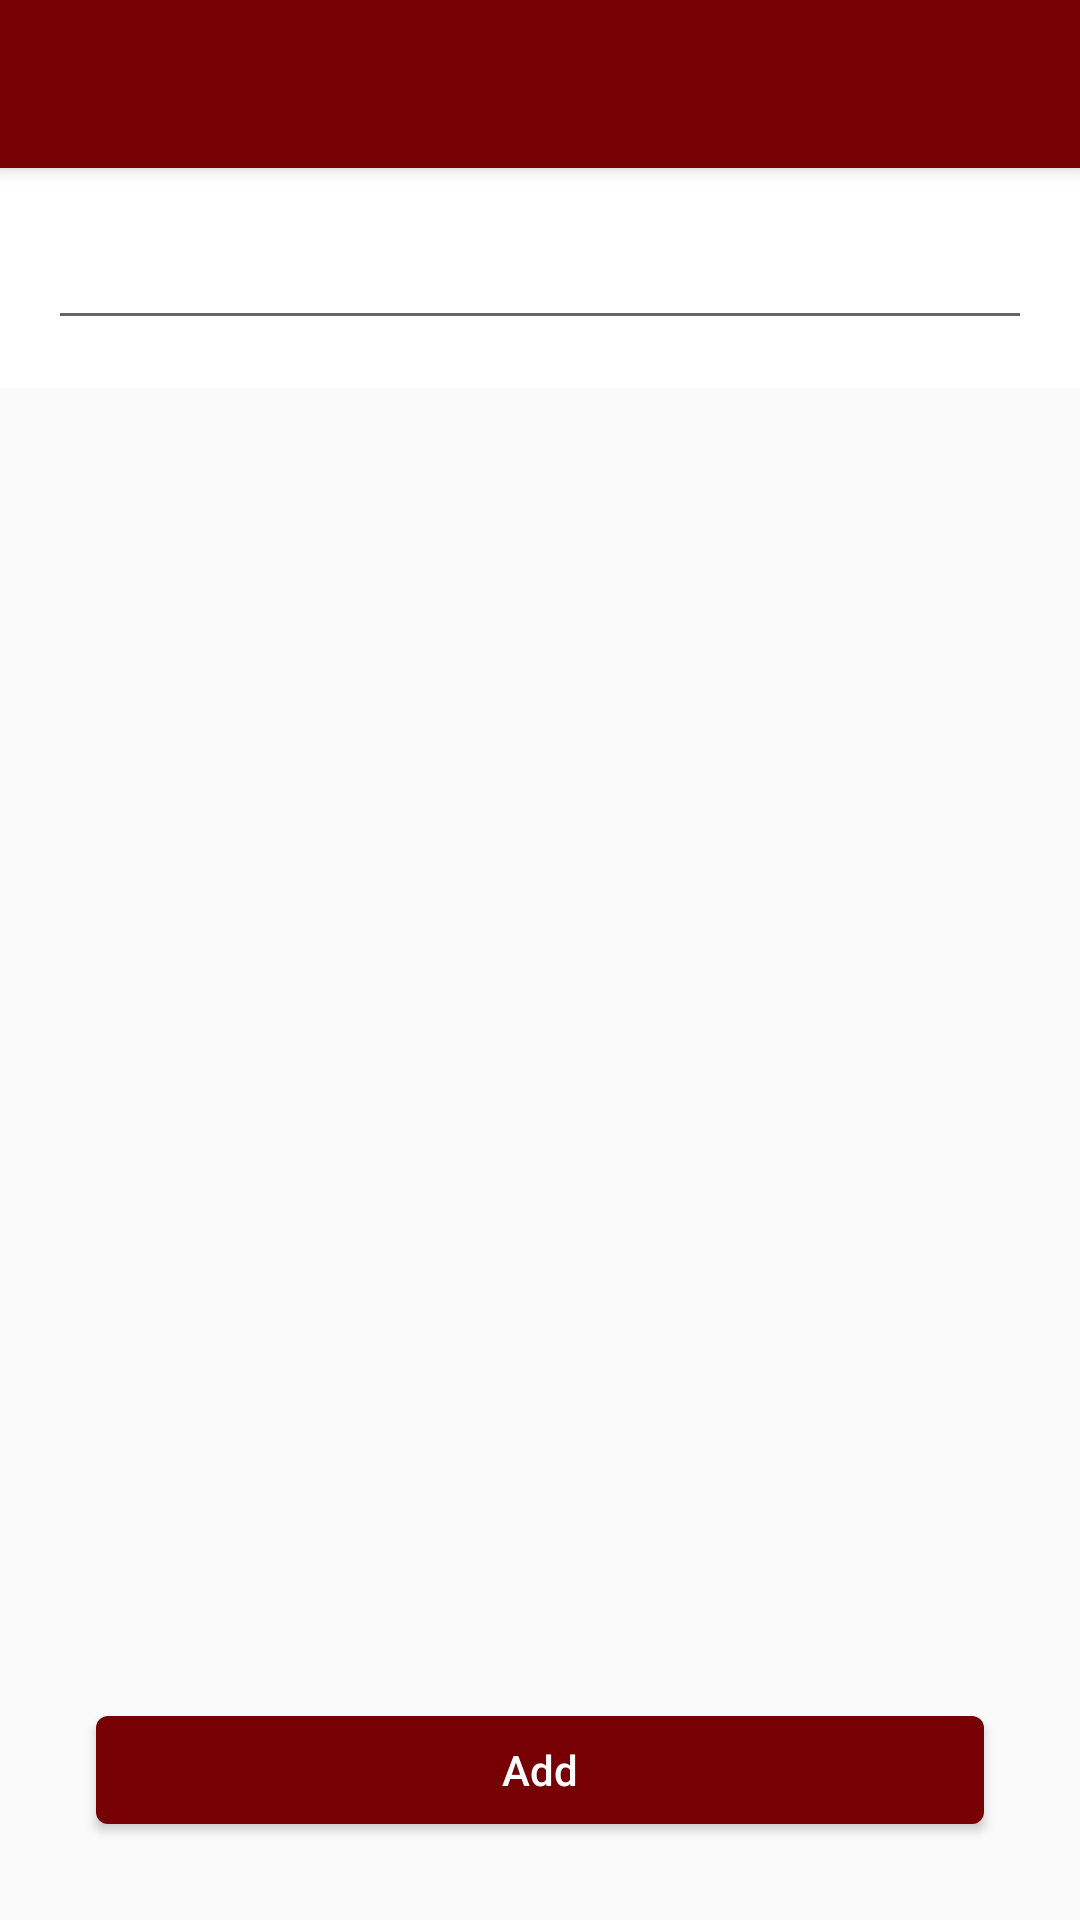

The Android layout XML behind this screen, and the referenced resources:
<!-- AndroidManifest.xml: application theme AppTheme -->
<!-- res/layout/activity_add_to_do.xml -->
<?xml version="1.0" encoding="utf-8"?>
<RelativeLayout
    xmlns:android="http://schemas.android.com/apk/res/android"
    xmlns:app="http://schemas.android.com/apk/res-auto"
    xmlns:tools="http://schemas.android.com/tools"
    android:layout_width="match_parent"
    android:layout_height="match_parent"
    tools:context=".add_todo.ActivityAddToDo">
    <android.support.design.widget.AppBarLayout
        android:id="@+id/appBar"
        android:layout_width="match_parent"
        android:layout_height="wrap_content"
        android:elevation="@dimen/margin_vsmall"
        android:fitsSystemWindows="true"
        android:theme="@style/ThemeOverlay.AppCompat.Dark.ActionBar">
        <include
            android:id="@+id/toolbarAddToDo"
            layout="@layout/toolbar"/>
    </android.support.design.widget.AppBarLayout>

    <RelativeLayout
        android:layout_width="match_parent"
        android:layout_height="wrap_content"
        android:layout_above="@id/btnAddNote"
        android:layout_below="@id/appBar"
        android:background="@color/white">

        <EditText
            android:id="@+id/edtTitle"
            android:layout_width="match_parent"
            android:layout_height="wrap_content"
            android:layout_margin="@dimen/margin_medium"
            android:paddingEnd="@dimen/padding_medium"
            android:paddingStart="@dimen/padding_medium"
            />
    </RelativeLayout>

    <Button
        android:id="@+id/btnAddToDo"
        android:layout_width="match_parent"
        android:layout_height="@dimen/btnHeight"
        android:layout_alignParentBottom="true"
        android:layout_below="@id/edtPassword"
        android:layout_margin="@dimen/margin_xlarge"
        android:background="@drawable/button_curved"
        android:text="@string/add"
        android:textAllCaps="false"
        android:textColor="@color/white"/>

</RelativeLayout>
<!-- res/layout/toolbar.xml (included above) -->
<?xml version="1.0" encoding="utf-8"?>
<android.support.v7.widget.Toolbar xmlns:android="http://schemas.android.com/apk/res/android"
    xmlns:local="http://schemas.android.com/apk/res-auto"
    style="@style/Widget.AppCompat.Toolbar"
    android:layout_width="match_parent"
    android:layout_height="wrap_content"
    android:background="@color/colorPrimary"
    local:popupTheme="@style/ThemeOverlay.AppCompat.Light"
    local:theme="@style/ToolBarStyle"
    local:titleTextColor="@android:color/white" />
<!-- resources referenced by this layout -->
<resources>
  <color name="colorPrimary">#760004</color>
  <color name="white">#FFFFFF</color>
  <dimen name="btnHeight">36dp</dimen>
  <dimen name="margin_medium">16dp</dimen>
  <dimen name="margin_vsmall">4dp</dimen>
  <dimen name="margin_xlarge">32dp</dimen>
  <dimen name="padding_medium">10dp</dimen>
  <!-- drawable button_curved (drawable) -->
  <?xml version="1.0" encoding="UTF-8"?>
  <shape xmlns:android="http://schemas.android.com/apk/res/android"
         android:shape="rectangle"
      >
  
      <corners android:radius="@dimen/btn_corner"/>
  
      <solid
          android:color="@color/colorPrimary"/>
  
  </shape>
  <string name="add">Add</string>
  <style name="ToolBarStyle" parent="ThemeOverlay.AppCompat.Light">
          <item name="android:textColorPrimary">@android:color/white</item>
          <item name="android:textColorSecondary">@android:color/white</item>
          <item name="android:textColor">@android:color/white</item>
      </style>
  <style name="AppTheme" parent="Theme.AppCompat.Light.NoActionBar">
          
          <item name="colorPrimary">@color/colorPrimary</item>
          <item name="colorPrimaryDark">@color/colorPrimaryDark</item>
          <item name="colorAccent">@color/colorAccent</item>
          <item name="actionMenuTextColor">@color/colorPrimary</item>
  
          <item name="android:windowNoTitle">true</item>
  
          
          <item name="actionModeBackground">@color/colorAccent</item>&gt;
      </style>
  <dimen name="btn_corner">4dp</dimen>
  <color name="colorPrimaryDark">#2C0000</color>
  <color name="colorAccent">#757575</color>
</resources>
